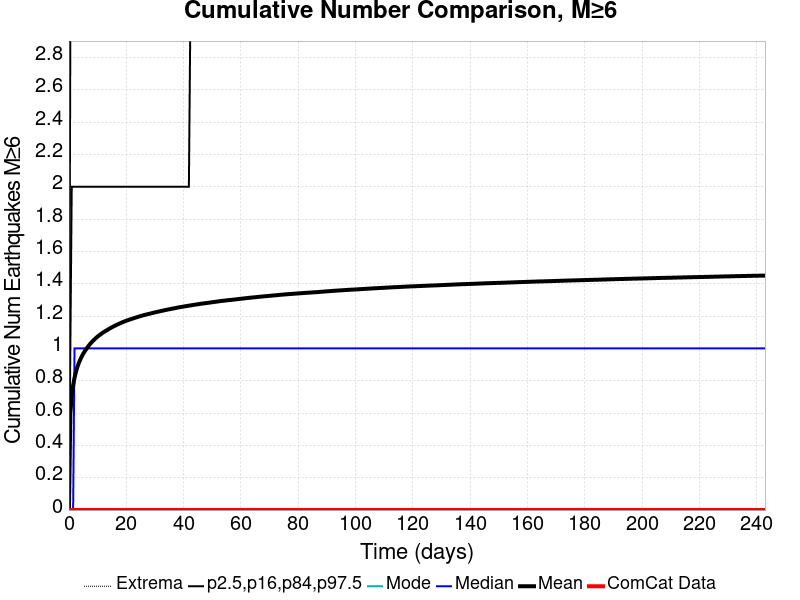

Data behind this chart, as committed beside it:
Time (days), ComCat Data, Simulation Mean, Simulation Median, Simulation Mode, Simulation Minimum, Simulation Maximum, 2.5 %-ile, 16 %-ile, 84 %-ile, 97.5 %-ile
0.0, 0.0, 0.0, 0.0, 0.0, 0.0, 0.0, 0.0, 0.0, 0.0, 0.0
0.4867, 0.0, 0.5937, 0.0, 0.0, 0.0, 9.0, 0.0, 0.0, 1.0, 3.0
0.9734, 0.0, 0.706, 0.0, 0.0, 0.0, 10.0, 0.0, 0.0, 2.0, 3.0
1.46, 0.0, 0.7715, 0.0, 0.0, 0.0, 11.0, 0.0, 0.0, 2.0, 3.0
1.947, 0.0, 0.818, 1.0, 0.0, 0.0, 12.0, 0.0, 0.0, 2.0, 3.0
2.433, 0.0, 0.854, 1.0, 0.0, 0.0, 13.0, 0.0, 0.0, 2.0, 4.0
2.92, 0.0, 0.8839, 1.0, 0.0, 0.0, 13.0, 0.0, 0.0, 2.0, 4.0
3.407, 0.0, 0.9078, 1.0, 0.0, 0.0, 14.0, 0.0, 0.0, 2.0, 4.0
3.894, 0.0, 0.9284, 1.0, 0.0, 0.0, 14.0, 0.0, 0.0, 2.0, 4.0
4.38, 0.0, 0.9472, 1.0, 0.0, 0.0, 14.0, 0.0, 0.0, 2.0, 4.0
4.867, 0.0, 0.9634, 1.0, 0.0, 0.0, 14.0, 0.0, 0.0, 2.0, 4.0
5.354, 0.0, 0.9776, 1.0, 0.0, 0.0, 14.0, 0.0, 0.0, 2.0, 4.0
5.84, 0.0, 0.9907, 1.0, 0.0, 0.0, 14.0, 0.0, 0.0, 2.0, 4.0
6.327, 0.0, 1.003, 1.0, 0.0, 0.0, 14.0, 0.0, 0.0, 2.0, 4.0
6.814, 0.0, 1.015, 1.0, 0.0, 0.0, 14.0, 0.0, 0.0, 2.0, 4.0
7.3, 0.0, 1.025, 1.0, 0.0, 0.0, 14.0, 0.0, 0.0, 2.0, 4.0
7.787, 0.0, 1.036, 1.0, 0.0, 0.0, 14.0, 0.0, 0.0, 2.0, 4.0
8.274, 0.0, 1.045, 1.0, 0.0, 0.0, 14.0, 0.0, 0.0, 2.0, 4.0
8.76, 0.0, 1.053, 1.0, 0.0, 0.0, 14.0, 0.0, 0.0, 2.0, 4.0
9.247, 0.0, 1.062, 1.0, 0.0, 0.0, 14.0, 0.0, 0.0, 2.0, 4.0
9.734, 0.0, 1.069, 1.0, 0.0, 0.0, 14.0, 0.0, 0.0, 2.0, 4.0
10.22, 0.0, 1.076, 1.0, 0.0, 0.0, 14.0, 0.0, 0.0, 2.0, 4.0
10.71, 0.0, 1.083, 1.0, 0.0, 0.0, 14.0, 0.0, 0.0, 2.0, 4.0
11.19, 0.0, 1.089, 1.0, 0.0, 0.0, 14.0, 0.0, 0.0, 2.0, 4.0
11.68, 0.0, 1.095, 1.0, 0.0, 0.0, 14.0, 0.0, 0.0, 2.0, 4.0
12.17, 0.0, 1.101, 1.0, 0.0, 0.0, 14.0, 0.0, 0.0, 2.0, 4.0
12.65, 0.0, 1.106, 1.0, 0.0, 0.0, 14.0, 0.0, 0.0, 2.0, 4.0
13.14, 0.0, 1.112, 1.0, 0.0, 0.0, 14.0, 0.0, 0.0, 2.0, 4.0
13.63, 0.0, 1.117, 1.0, 0.0, 0.0, 14.0, 0.0, 0.0, 2.0, 4.0
14.11, 0.0, 1.122, 1.0, 0.0, 0.0, 14.0, 0.0, 0.0, 2.0, 4.0
14.6, 0.0, 1.127, 1.0, 0.0, 0.0, 14.0, 0.0, 0.0, 2.0, 4.0
15.09, 0.0, 1.131, 1.0, 0.0, 0.0, 14.0, 0.0, 0.0, 2.0, 4.0
15.57, 0.0, 1.136, 1.0, 0.0, 0.0, 14.0, 0.0, 0.0, 2.0, 4.0
16.06, 0.0, 1.141, 1.0, 0.0, 0.0, 14.0, 0.0, 0.0, 2.0, 4.0
16.55, 0.0, 1.145, 1.0, 0.0, 0.0, 14.0, 0.0, 0.0, 2.0, 4.0
17.03, 0.0, 1.149, 1.0, 0.0, 0.0, 14.0, 0.0, 0.0, 2.0, 4.0
17.52, 0.0, 1.153, 1.0, 0.0, 0.0, 14.0, 0.0, 0.0, 2.0, 4.0
18.01, 0.0, 1.157, 1.0, 0.0, 0.0, 14.0, 0.0, 0.0, 2.0, 5.0
18.49, 0.0, 1.161, 1.0, 0.0, 0.0, 14.0, 0.0, 0.0, 2.0, 5.0
18.98, 0.0, 1.164, 1.0, 0.0, 0.0, 14.0, 0.0, 0.0, 2.0, 5.0
19.47, 0.0, 1.167, 1.0, 0.0, 0.0, 14.0, 0.0, 0.0, 2.0, 5.0
19.95, 0.0, 1.171, 1.0, 0.0, 0.0, 14.0, 0.0, 0.0, 2.0, 5.0
20.44, 0.0, 1.174, 1.0, 0.0, 0.0, 14.0, 0.0, 0.0, 2.0, 5.0
20.93, 0.0, 1.177, 1.0, 0.0, 0.0, 14.0, 0.0, 0.0, 2.0, 5.0
21.41, 0.0, 1.18, 1.0, 0.0, 0.0, 14.0, 0.0, 0.0, 2.0, 5.0
21.9, 0.0, 1.183, 1.0, 0.0, 0.0, 14.0, 0.0, 0.0, 2.0, 5.0
22.39, 0.0, 1.185, 1.0, 0.0, 0.0, 14.0, 0.0, 0.0, 2.0, 5.0
22.87, 0.0, 1.188, 1.0, 0.0, 0.0, 14.0, 0.0, 0.0, 2.0, 5.0
23.36, 0.0, 1.191, 1.0, 0.0, 0.0, 14.0, 0.0, 0.0, 2.0, 5.0
23.85, 0.0, 1.194, 1.0, 0.0, 0.0, 14.0, 0.0, 0.0, 2.0, 5.0
24.33, 0.0, 1.197, 1.0, 0.0, 0.0, 14.0, 0.0, 0.0, 2.0, 5.0
24.82, 0.0, 1.199, 1.0, 0.0, 0.0, 14.0, 0.0, 0.0, 2.0, 5.0
25.31, 0.0, 1.202, 1.0, 0.0, 0.0, 14.0, 0.0, 0.0, 2.0, 5.0
25.79, 0.0, 1.204, 1.0, 0.0, 0.0, 14.0, 0.0, 0.0, 2.0, 5.0
26.28, 0.0, 1.207, 1.0, 0.0, 0.0, 14.0, 0.0, 0.0, 2.0, 5.0
26.77, 0.0, 1.209, 1.0, 0.0, 0.0, 14.0, 0.0, 0.0, 2.0, 5.0
27.25, 0.0, 1.211, 1.0, 0.0, 0.0, 14.0, 0.0, 0.0, 2.0, 5.0
27.74, 0.0, 1.213, 1.0, 0.0, 0.0, 14.0, 0.0, 0.0, 2.0, 5.0
28.23, 0.0, 1.215, 1.0, 0.0, 0.0, 14.0, 0.0, 0.0, 2.0, 5.0
28.71, 0.0, 1.217, 1.0, 0.0, 0.0, 14.0, 0.0, 0.0, 2.0, 5.0
... 440 more rows
